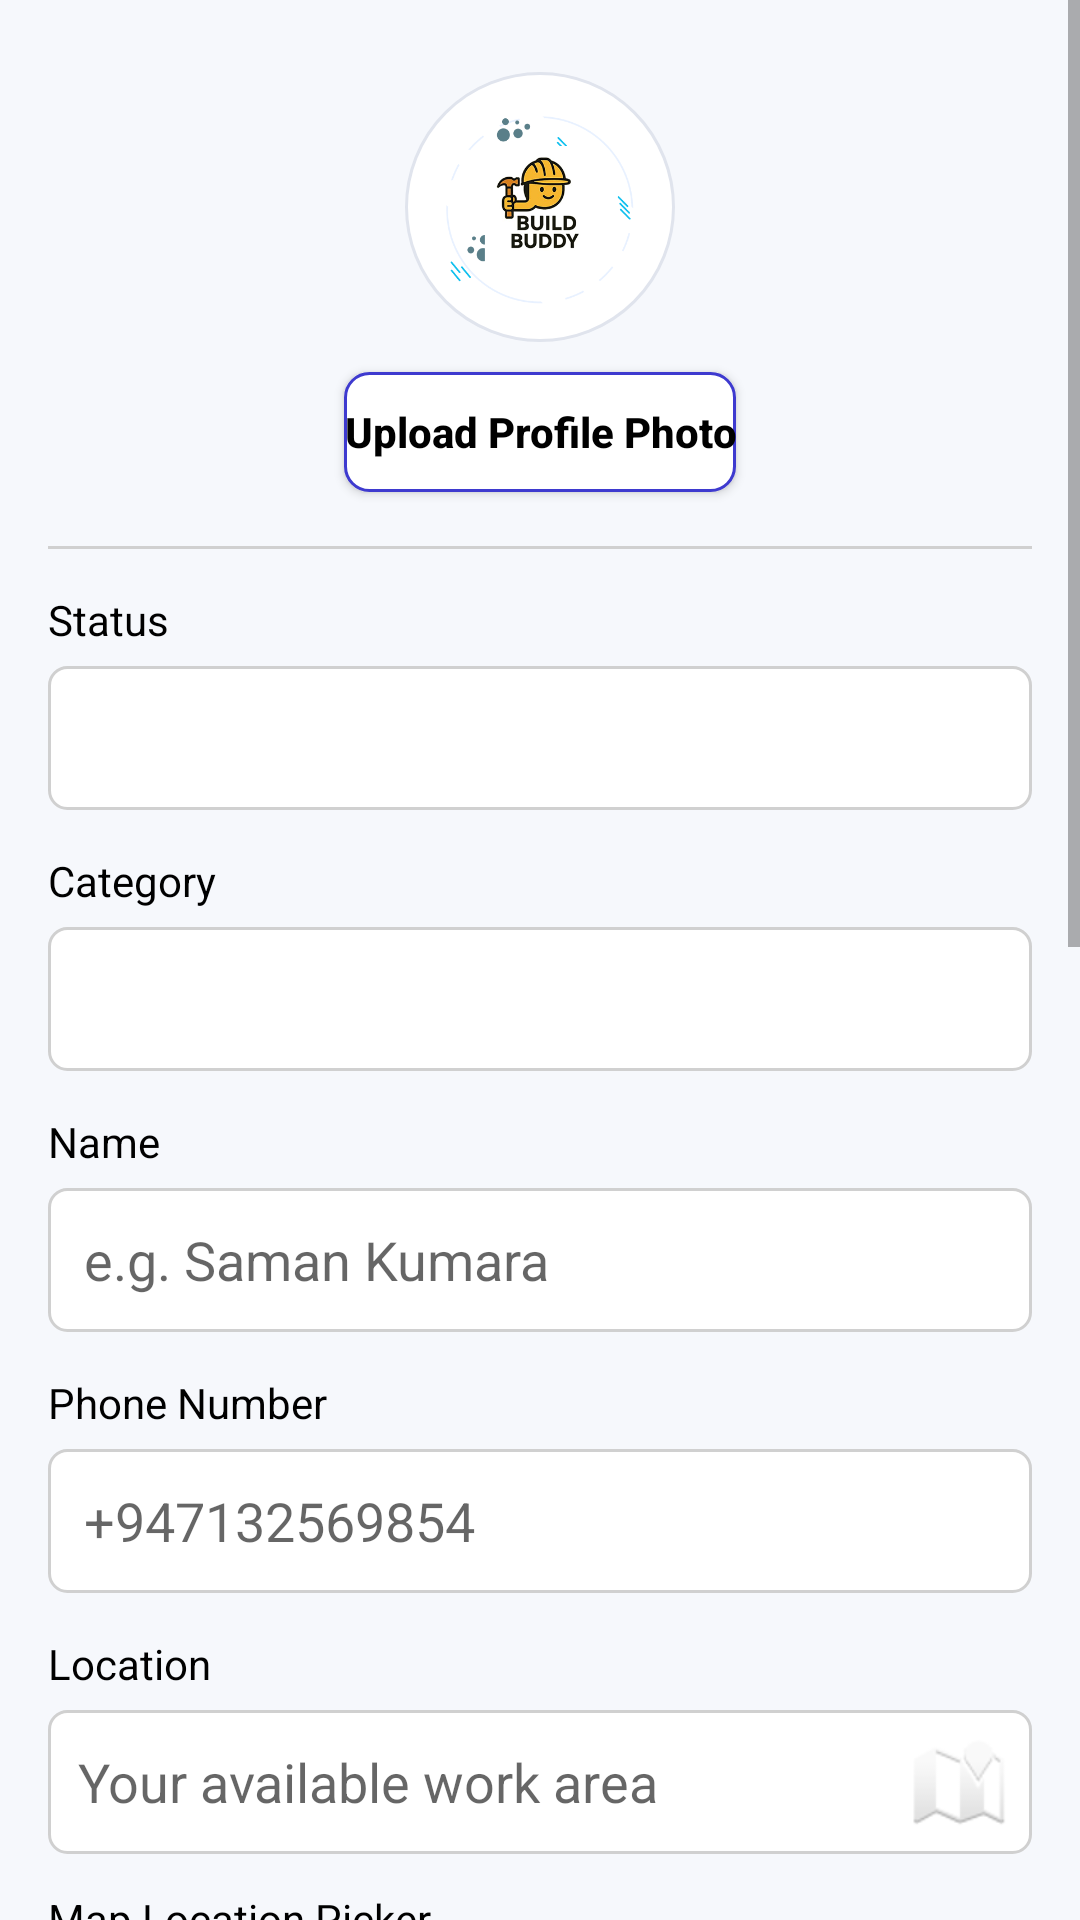

Produce the Android XML layout that renders to this screen, including the resource entries it uses.
<!-- AndroidManifest.xml: application theme Theme.S23010340 -->
<!-- res/layout/labour_availability.xml -->
<?xml version="1.0" encoding="utf-8"?>
<ScrollView xmlns:android="http://schemas.android.com/apk/res/android"
    android:layout_width="match_parent"
    android:layout_height="match_parent"
    android:background="@color/bb_light_bg">

    <LinearLayout
        android:layout_width="match_parent"
        android:layout_height="wrap_content"
        android:orientation="vertical"
        android:padding="16dp">

        <ImageView
            android:id="@+id/labour_profile_photo_preview"
            android:layout_width="90dp"
            android:layout_height="90dp"
            android:layout_gravity="center_horizontal"
            android:layout_marginTop="8dp"
            android:background="@drawable/bg_service_chip"
            android:padding="6dp"
            android:scaleType="centerCrop"
            android:src="@drawable/welcome_logo" />

        <Button
            android:id="@+id/labour_pick_photo_button"
            android:layout_width="wrap_content"
            android:layout_height="40dp"
            android:layout_gravity="center_horizontal"
            android:layout_marginTop="10dp"
            android:background="@drawable/bg_cancel_button"
            android:text="@string/upload_profile_photo"
            android:textAllCaps="false"
            android:textColor="@color/black"
            android:textStyle="bold" />

        <View
            android:layout_width="match_parent"
            android:layout_height="1dp"
            android:layout_marginTop="18dp"
            android:background="#D0D0D0" />

        <TextView
            android:layout_width="wrap_content"
            android:layout_height="wrap_content"
            android:layout_marginTop="14dp"
            android:text="@string/status"
            android:textColor="@color/black"
            android:textSize="14sp" />

        <Spinner
            android:id="@+id/labour_status_spinner"
            android:layout_width="match_parent"
            android:layout_height="48dp"
            android:layout_marginTop="6dp"
            android:background="@drawable/bg_payment_input"
            android:paddingHorizontal="12dp" />

        <TextView
            android:layout_width="wrap_content"
            android:layout_height="wrap_content"
            android:layout_marginTop="14dp"
            android:text="@string/category"
            android:textColor="@color/black"
            android:textSize="14sp" />

        <Spinner
            android:id="@+id/labour_category_spinner"
            android:layout_width="match_parent"
            android:layout_height="48dp"
            android:layout_marginTop="6dp"
            android:background="@drawable/bg_payment_input"
            android:paddingHorizontal="12dp" />

        <TextView
            android:layout_width="wrap_content"
            android:layout_height="wrap_content"
            android:layout_marginTop="14dp"
            android:text="@string/name"
            android:textColor="@color/black"
            android:textSize="14sp" />

        <EditText
            android:id="@+id/labour_name_input"
            android:layout_width="match_parent"
            android:layout_height="48dp"
            android:layout_marginTop="6dp"
            android:background="@drawable/bg_payment_input"
            android:hint="@string/name_hint"
            android:inputType="textPersonName"
            android:paddingHorizontal="12dp" />

        <TextView
            android:layout_width="wrap_content"
            android:layout_height="wrap_content"
            android:layout_marginTop="14dp"
            android:text="@string/phone_number"
            android:textColor="@color/black"
            android:textSize="14sp" />

        <EditText
            android:id="@+id/labour_phone_input"
            android:layout_width="match_parent"
            android:layout_height="48dp"
            android:layout_marginTop="6dp"
            android:background="@drawable/bg_payment_input"
            android:hint="@string/phone_hint"
            android:inputType="phone"
            android:paddingHorizontal="12dp" />

        <TextView
            android:layout_width="wrap_content"
            android:layout_height="wrap_content"
            android:layout_marginTop="14dp"
            android:text="@string/location"
            android:textColor="@color/black"
            android:textSize="14sp" />

        <LinearLayout
            android:layout_width="match_parent"
            android:layout_height="48dp"
            android:layout_marginTop="6dp"
            android:background="@drawable/bg_payment_input"
            android:gravity="center_vertical"
            android:orientation="horizontal"
            android:paddingStart="10dp">

            <EditText
                android:id="@+id/labour_location_input"
                android:layout_width="0dp"
                android:layout_height="match_parent"
                android:layout_weight="1"
                android:background="@android:color/transparent"
                android:hint="@string/location_hint"
                android:inputType="text"
                android:paddingEnd="8dp" />

            <ImageButton
                android:id="@+id/location_map_button"
                android:layout_width="40dp"
                android:layout_height="40dp"
                android:layout_marginEnd="4dp"
                android:background="@android:color/transparent"
                android:contentDescription="@string/open_map"
                android:src="@android:drawable/ic_dialog_map" />
        </LinearLayout>

        <TextView
            android:layout_width="wrap_content"
            android:layout_height="wrap_content"
            android:layout_marginTop="12dp"
            android:text="@string/map_location_picker"
            android:textColor="@color/black"
            android:textSize="14sp" />

        <LinearLayout
            android:layout_width="match_parent"
            android:layout_height="44dp"
            android:layout_marginTop="6dp"
            android:orientation="horizontal">

            <EditText
                android:id="@+id/labour_map_search_input"
                android:layout_width="0dp"
                android:layout_height="match_parent"
                android:layout_weight="1"
                android:background="@drawable/bg_payment_input"
                android:hint="@string/map_search_hint"
                android:inputType="text"
                android:paddingHorizontal="12dp" />

            <Button
                android:id="@+id/labour_map_search_button"
                android:layout_width="wrap_content"
                android:layout_height="match_parent"
                android:layout_marginStart="8dp"
                android:background="@drawable/bg_button_hire"
                android:text="@string/search_map"
                android:textAllCaps="false"
                android:textColor="@android:color/white"
                android:textStyle="bold" />
        </LinearLayout>

        <FrameLayout
            android:layout_width="match_parent"
            android:layout_height="180dp"
            android:layout_marginTop="8dp"
            android:background="@drawable/bg_card_rounded"
            android:padding="4dp">

            <WebView
                android:id="@+id/labour_map_preview_webview"
                android:layout_width="match_parent"
                android:layout_height="match_parent" />
        </FrameLayout>

        <Button
            android:id="@+id/labour_use_map_location_button"
            android:layout_width="match_parent"
            android:layout_height="44dp"
            android:layout_marginTop="8dp"
            android:background="@drawable/bg_pay_button"
            android:text="@string/use_map_location"
            android:textAllCaps="false"
            android:textColor="@android:color/white"
            android:textStyle="bold" />

        <TextView
            android:layout_width="wrap_content"
            android:layout_height="wrap_content"
            android:layout_marginTop="14dp"
            android:text="@string/district"
            android:textColor="@color/black"
            android:textSize="14sp" />

        <EditText
            android:id="@+id/labour_district_input"
            android:layout_width="match_parent"
            android:layout_height="48dp"
            android:layout_marginTop="6dp"
            android:background="@drawable/bg_payment_input"
            android:hint="@string/district_hint"
            android:inputType="text"
            android:paddingHorizontal="12dp" />

        <TextView
            android:layout_width="wrap_content"
            android:layout_height="wrap_content"
            android:layout_marginTop="14dp"
            android:text="@string/city"
            android:textColor="@color/black"
            android:textSize="14sp" />

        <EditText
            android:id="@+id/labour_city_input"
            android:layout_width="match_parent"
            android:layout_height="48dp"
            android:layout_marginTop="6dp"
            android:background="@drawable/bg_payment_input"
            android:hint="@string/city_hint"
            android:inputType="text"
            android:paddingHorizontal="12dp" />

        <Button
            android:id="@+id/labour_edit_button"
            android:layout_width="match_parent"
            android:layout_height="48dp"
            android:layout_marginTop="18dp"
            android:background="@drawable/bg_cancel_button"
            android:text="@string/edit_job_posting"
            android:textAllCaps="false"
            android:textColor="@color/black"
            android:textStyle="bold"
            android:visibility="gone" />

        <Button
            android:id="@+id/labour_save_button"
            android:layout_width="match_parent"
            android:layout_height="48dp"
            android:layout_marginTop="8dp"
            android:background="@drawable/bg_pay_button"
            android:text="@string/save"
            android:textAllCaps="false"
            android:textColor="@android:color/white"
            android:textStyle="bold" />

        <Button
            android:id="@+id/labour_cancel_button"
            android:layout_width="match_parent"
            android:layout_height="48dp"
            android:layout_marginTop="8dp"
            android:background="@drawable/bg_cancel_button"
            android:text="@string/cancel"
            android:textAllCaps="false"
            android:textColor="@color/black"
            android:textStyle="bold" />

        <Button
            android:id="@+id/labour_logout_button"
            android:layout_width="match_parent"
            android:layout_height="48dp"
            android:layout_marginTop="8dp"
            android:background="@drawable/bg_logout_button"
            android:text="@string/logout"
            android:textAllCaps="false"
            android:textColor="@android:color/white"
            android:textStyle="bold" />
    </LinearLayout>

</ScrollView>
<!-- resources referenced by this layout -->
<resources>
  <color name="bb_light_bg">#F6F8FC</color>
  <color name="black">#FF000000</color>
  <!-- drawable bg_button_hire (drawable) -->
  <?xml version="1.0" encoding="utf-8"?>
  <shape xmlns:android="http://schemas.android.com/apk/res/android" android:shape="rectangle">
      <solid android:color="#63B549" />
      <corners android:radius="4dp" />
  </shape>
  <!-- drawable bg_cancel_button (drawable) -->
  <?xml version="1.0" encoding="utf-8"?>
  <shape xmlns:android="http://schemas.android.com/apk/res/android" android:shape="rectangle">
      <solid android:color="@android:color/white" />
      <corners android:radius="8dp" />
      <stroke
          android:width="1dp"
          android:color="#3E3ACF" />
  </shape>
  <!-- drawable bg_card_rounded (drawable) -->
  <?xml version="1.0" encoding="utf-8"?>
  <shape xmlns:android="http://schemas.android.com/apk/res/android" android:shape="rectangle">
      <solid android:color="@android:color/white" />
      <corners android:radius="12dp" />
      <stroke
          android:width="1dp"
          android:color="#EAEAEA" />
  </shape>
  <!-- drawable bg_logout_button (drawable) -->
  <?xml version="1.0" encoding="utf-8"?>
  <shape xmlns:android="http://schemas.android.com/apk/res/android" android:shape="rectangle">
      <solid android:color="#A43A3A" />
      <corners android:radius="6dp" />
  </shape>
  <!-- drawable bg_pay_button (drawable) -->
  <?xml version="1.0" encoding="utf-8"?>
  <shape xmlns:android="http://schemas.android.com/apk/res/android" android:shape="rectangle">
      <solid android:color="#3E3ACF" />
      <corners android:radius="8dp" />
  </shape>
  <!-- drawable bg_payment_input (drawable) -->
  <?xml version="1.0" encoding="utf-8"?>
  <shape xmlns:android="http://schemas.android.com/apk/res/android" android:shape="rectangle">
      <solid android:color="@android:color/white" />
      <corners android:radius="6dp" />
      <stroke
          android:width="1dp"
          android:color="#D0D0D0" />
  </shape>
  <!-- drawable bg_service_chip (drawable) -->
  <?xml version="1.0" encoding="utf-8"?>
  <shape xmlns:android="http://schemas.android.com/apk/res/android" android:shape="oval">
      <solid android:color="@color/white" />
      <stroke android:width="1dp" android:color="#E0E4ED" />
  </shape>
  <string name="cancel">Cancel</string>
  <string name="category">Category</string>
  <string name="city">City</string>
  <string name="city_hint">Polgolla</string>
  <string name="district">District</string>
  <string name="district_hint">Kandy</string>
  <string name="edit_job_posting">Edit Job Posting</string>
  <string name="location">Location</string>
  <string name="location_hint">Your available work area</string>
  <string name="logout">Log out</string>
  <string name="map_location_picker">Map Location Picker</string>
  <string name="map_search_hint">Search place on map</string>
  <string name="name">Name</string>
  <string name="name_hint">e.g. Saman Kumara</string>
  <string name="open_map">Open map</string>
  <string name="phone_hint">+947132569854</string>
  <string name="phone_number">Phone Number</string>
  <string name="save">Save</string>
  <string name="search_map">Search</string>
  <string name="status">Status</string>
  <string name="upload_profile_photo">Upload Profile Photo</string>
  <string name="use_map_location">Use This Location</string>
  <color name="white">#FFFFFFFF</color>
  <color name="purple_500">#FF6200EE</color>
  <color name="purple_700">#FF3700B3</color>
  <color name="teal_200">#FF03DAC5</color>
  <color name="teal_700">#FF018786</color>
</resources>
